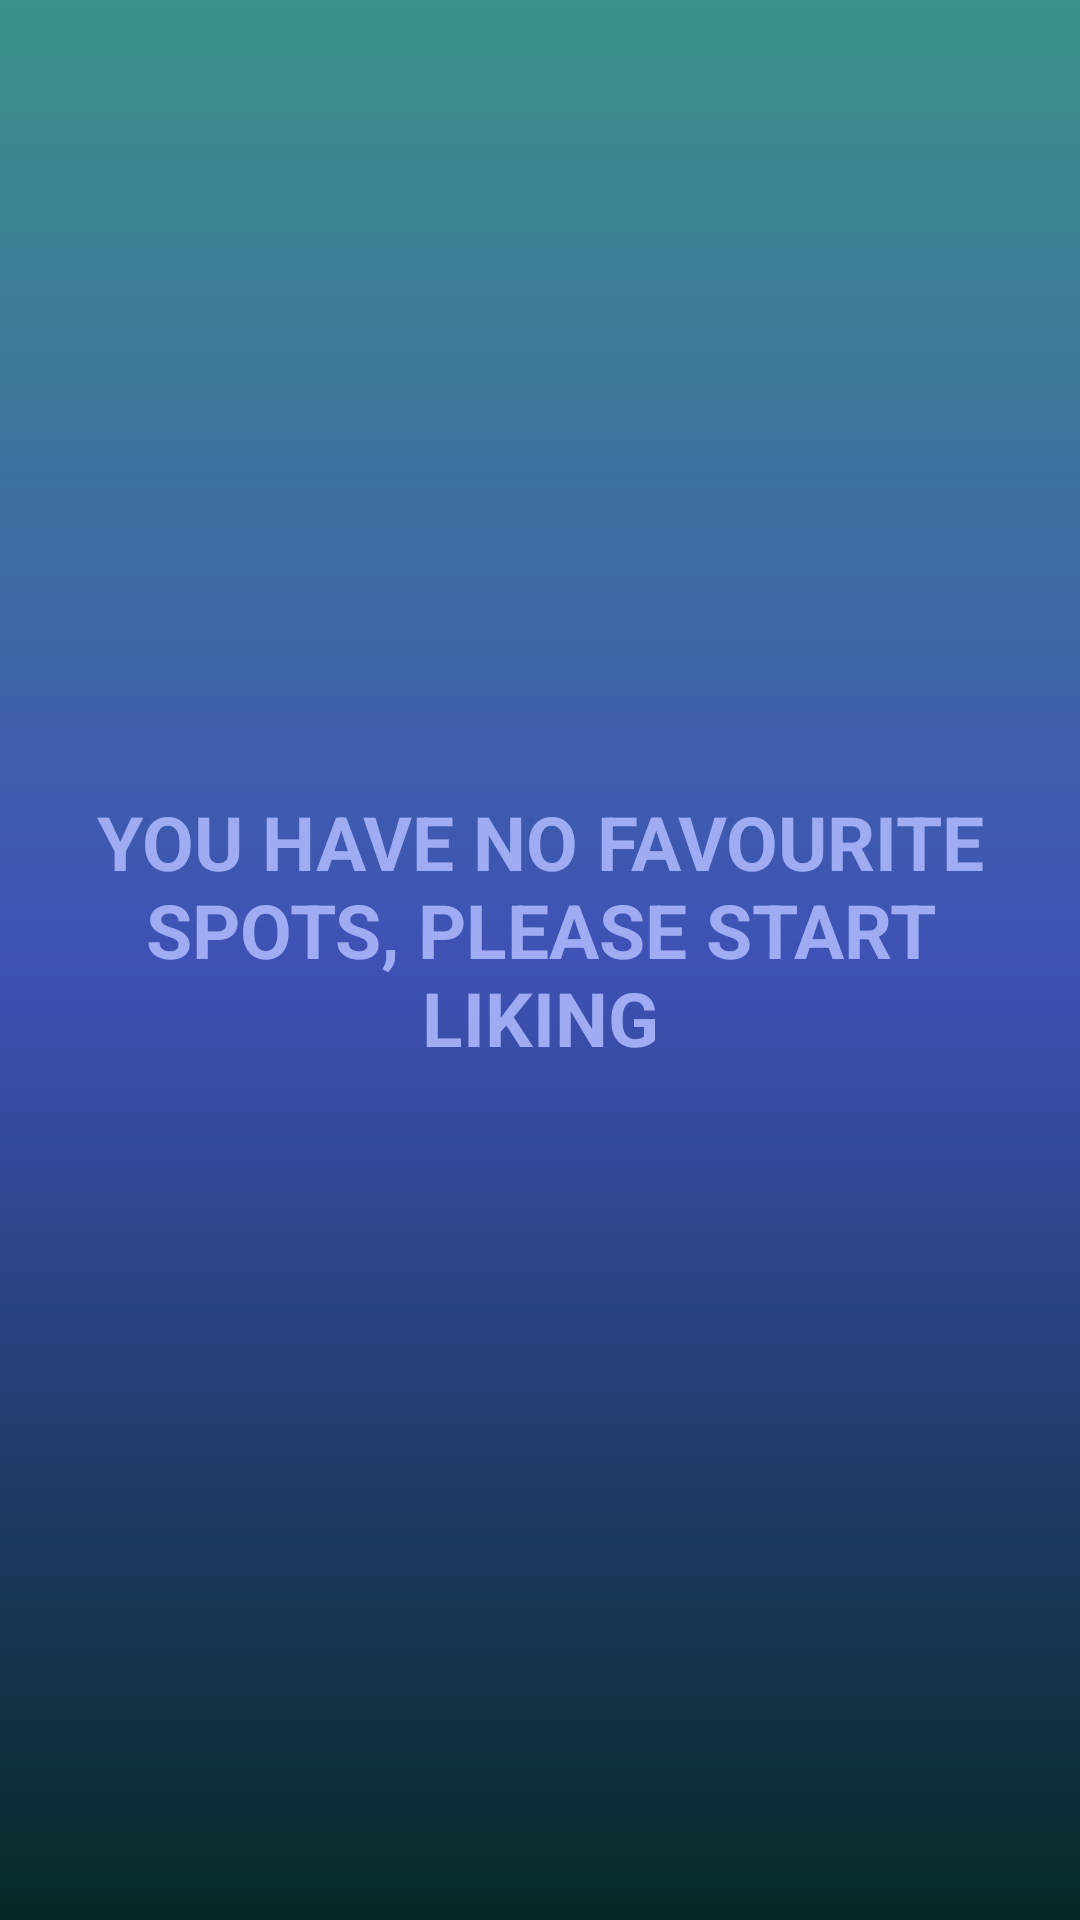

The Android layout XML behind this screen, and the referenced resources:
<!-- AndroidManifest.xml: application theme Theme.MadBeatsFrontend -->
<!-- res/layout/fragment_login_spots.xml -->
<androidx.constraintlayout.widget.ConstraintLayout xmlns:android="http://schemas.android.com/apk/res/android"
    xmlns:app="http://schemas.android.com/apk/res-auto"
    xmlns:tools="http://schemas.android.com/tools"
    android:layout_width="match_parent"
    android:layout_height="match_parent"
    style="@style/FragmentBackground.MadBeats"
    tools:context=".fragment.FavouriteSpotsFragment"
    android:paddingBottom="20dp">

    <ProgressBar
        android:id="@+id/progressBarFavSpots"
        android:layout_width="wrap_content"
        android:layout_height="wrap_content"
        android:layout_marginTop="16dp"
        android:visibility="gone"
        app:layout_constraintTop_toTopOf="parent"
        app:layout_constraintBottom_toBottomOf="parent"
        app:layout_constraintStart_toStartOf="parent"
        app:layout_constraintEnd_toEndOf="parent" />

    <androidx.recyclerview.widget.RecyclerView
        android:id="@+id/spotFavouritesRV"
        android:layout_width="0dp"
        android:layout_height="0dp"
        android:visibility="gone"
        app:layout_constraintTop_toTopOf="parent"
        app:layout_constraintBottom_toBottomOf="parent"
        app:layout_constraintStart_toStartOf="parent"
        app:layout_constraintEnd_toEndOf="parent" />

    <TextView
        android:id="@+id/txtEmptyFavSpots"
        android:layout_width="match_parent"
        android:layout_height="match_parent"
        android:layout_marginLeft="15dp"
        android:layout_marginTop="100dp"
        android:layout_marginRight="15dp"
        android:layout_marginBottom="100dp"
        android:text="YOU HAVE NO FAVOURITE SPOTS, PLEASE START LIKING"
        android:gravity="center"
        android:textColor="@color/blue_light2"
        android:textSize="25dp"
        android:textStyle="bold"
        app:layout_constraintBottom_toBottomOf="parent"
        app:layout_constraintEnd_toEndOf="parent"
        app:layout_constraintStart_toStartOf="parent"
        app:layout_constraintTop_toTopOf="parent" />

</androidx.constraintlayout.widget.ConstraintLayout>
<!-- resources referenced by this layout -->
<resources>
  <color name="blue_light2">#9FACF4</color>
  <style name="FragmentBackground.MadBeats">
          <item name="android:background">@drawable/background_degraded</item>
      </style>
  <style name="Theme.MadBeatsFrontend" parent="Base.Theme.MadBeatsFrontend" />
  <!-- drawable background_degraded (drawable) -->
  <?xml version="1.0" encoding="utf-8"?>
  <shape xmlns:android="http://schemas.android.com/apk/res/android">
      <gradient
          android:startColor="@color/green_light"
          android:centerColor="@color/blue_normal"
          android:endColor="@color/green_dark"
          android:angle="270" />
  
  </shape>
  <style name="Base.Theme.MadBeatsFrontend" parent="Theme.Material3.DayNight.NoActionBar">
          
          <item name="colorPrimary">@color/blue_dark</item>
          <item name="colorPrimaryVariant">@color/blue_dark</item>
          <item name="colorOnPrimary">@color/green_bright</item>
          <item name="colorAccent">@color/green_normal</item>
          
      </style>
  <color name="green_light">#3a9188</color>
  <color name="blue_normal">#3F51B5</color>
  <color name="green_dark">#062925</color>
  <color name="blue_dark">#182570</color>
  <color name="green_bright">#87F804</color>
  <color name="green_normal">#044a42</color>
</resources>
